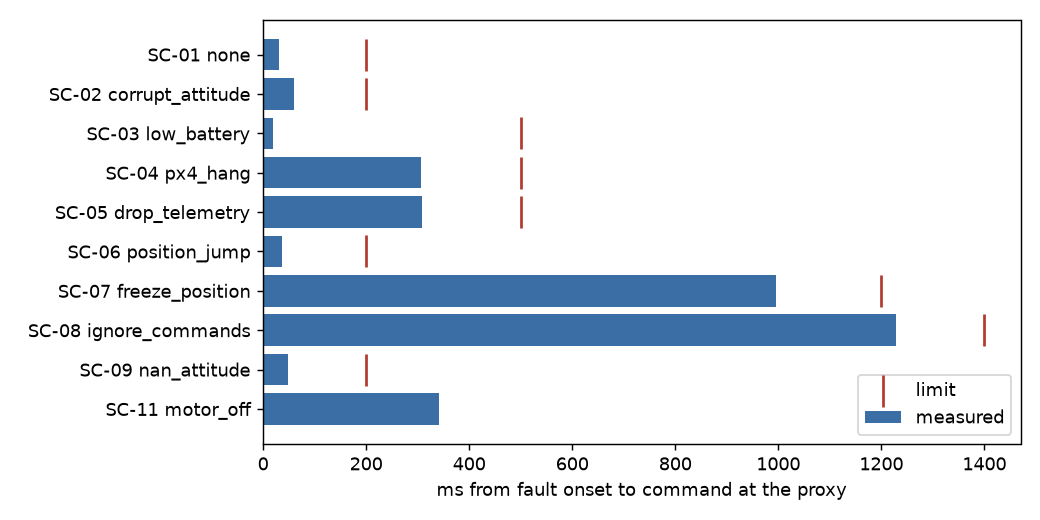

The data file committed next to this chart (first rows):
id, requirement, fault, expected, actions, latency_ms, limit_ms, rtf, ack
SC-00, SR-05, none, NONE, , , , 1.0, 
SC-01, SR-01, none, RTL, RTL, 31.6, 200, 1.0, 0
SC-02, SR-02, corrupt_attitude, LAND, LAND > TERMINATE, 59.0, 200, 1.0, 0
SC-03, SR-03, low_battery, RTL, RTL, 18.4, 500, 1.0, 0
SC-04, SR-04, px4_hang, TERMINATE, TERMINATE, 306.3, 500, 1.0, none
SC-05, SR-04, drop_telemetry, TERMINATE, TERMINATE, 308.8, 500, 1.0, 0
SC-06, SR-06, position_jump, TERMINATE, TERMINATE, 36.8, 200, 1.0, 0
SC-07, SR-07, freeze_position, LAND, LAND, 995.0, 1200, 0.999, 0
SC-08, SR-08, ignore_commands, TERMINATE, RTL > LAND > TERMINATE, 1229, 1400, 1.0, none
SC-09, SR-02, nan_attitude, LAND, LAND > TERMINATE, 48.8, 200, 1.0, 0
SC-10, SR-05, gps_off, NONE, , , , 0.999, 
SC-11, SR-02, motor_off, LAND, LAND > TERMINATE, 342.1, , 1.0, 0
